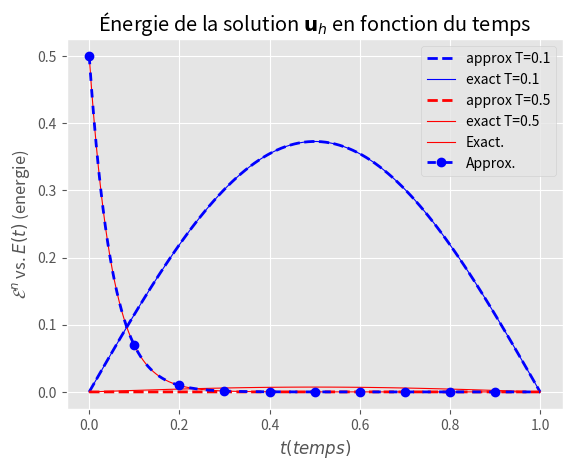

The matplotlib source for this figure:
import numpy as np
from numpy import sin, cos, exp, pi
import matplotlib.pyplot as plt
import scipy.sparse as sp
from scipy.sparse.linalg import spsolve



""" SETTING EVERYTHING UP (parameters for the model) """
N = 100 # inner points for the space mesh 
T = 1 # final time


a = 1 # diffusion coefficient
dx = 1 / (N + 1) # space step
dt = 1e-5
nu = a * dt / (dx*dx)
theta = 0.5

print("nu =", nu)

M = int(1 / dt)

x_mesh = np.linspace(0, 1, N+2) # mesh in space
x_inner_mesh = x_mesh[1:N+1]
t_mesh = np.linspace(0, T, M) # mesh in time

init_cond = lambda x, k: sin(k*pi*x) # initial condition of the Cauchy Problem 

""" --- end of setup --- """

""" IMPLEMENTATION OF THETA METHOD """
k = 1 # parametrize k in initial condition
u_0 = init_cond(x_inner_mesh, k) # initial conditions
u_0 = np.concatenate(([0],u_0, [0])) # init cond. + border conditions

# Create Bh := Tridiag(-theta * nu, 1 + 2 * theta * nu, -theta * nu)_n
matrix_bh = sp.spdiags(
    [[-theta * nu for _ in range(N)],
    [1 + 2 * theta * nu for _ in range(N)],
    [- theta * nu for _ in range(N)]],
    (-1, 0, 1),
    N,
    N,
    format='csc'
    )

# create Ch := Tridiag((1-theta) * nu , 1 - 2 * (1 - theta) * nu, (1-theta) * nu)_n
matrix_ch = sp.spdiags(
    [[(1 - theta) * nu for _ in range(N)],
    [1 - 2 * (1 - theta) * nu for _ in range(N)],
    [(1 - theta) * nu for _ in range(N)]],
    (-1, 0, 1),
    N,
    N,
    format='csc'
    ) 

u_list = [u_0]

energy = [(np.sqrt(dx) * np.linalg.norm(u_0, 2))**2]

# compute solution
for j in range(int(T/dt)):
    if (j % 1000 == 0) : print("check", j,"out of ", T/dt)
    u_next = spsolve(matrix_bh, matrix_ch @ u_list[j][1:-1])
    u_next = np.concatenate(([0], u_next, [0]))
    u_list.append(u_next)
    
    energy.append((np.sqrt(dx) * np.linalg.norm(u_next, 2))**2)

""" --- end of computing solutions --- """



""" TRUE SOLUTION """

u_exact = lambda t, x, k: exp(-k*k*pi*pi*t) * sin(k*pi*x)

u_sol_1 = u_exact(0.1, x_mesh, k)
u_sol_2 = u_exact(0.5, x_mesh, k)

""" --- end of true solution --- """


""" PLOTTING STUFF """
plt.style.use('ggplot')
plt.plot(x_mesh, u_list[int(0.1/dt) + 1], c='blue',ls='--', lw=2, label="approx T=0.1")
plt.plot(x_mesh, u_sol_1, c='blue', lw=0.8, label="exact T=0.1")
plt.plot(x_mesh, u_list[-1], ls='--', c='red', lw=2, label="approx T=0.5")
plt.plot(x_mesh, u_sol_2, c='red', lw=0.8, label="exact T=0.5")
plt.title(r"Approximation de la solution exacte par le $\theta$-schema")
plt.legend()
plt.show()



plt.plot(np.linspace(0, 1, int(T/dt)), np.array([0.5 * exp(- 2 * k**2 * pi **2 * n * dt) for n in range(int(T/dt))]), c='red', ls='-', lw=0.8, label='Exact.')
plt.plot(np.linspace(0, 1, int(T/dt) + 1), energy, marker='o', markevery=10000, c='blue', ls='--', dashes=(3, 3), lw = 2, label="Approx.")
plt.xlabel(r'$t (temps)$')
plt.ylabel(r'$\mathcal{E}^n$ vs. $E(t)$ (energie)')
plt.legend()
plt.title(r"Énergie de la solution $\mathbf{u}_h$ en fonction du temps")
plt.show()
""" --- end of plotting stuff --- """